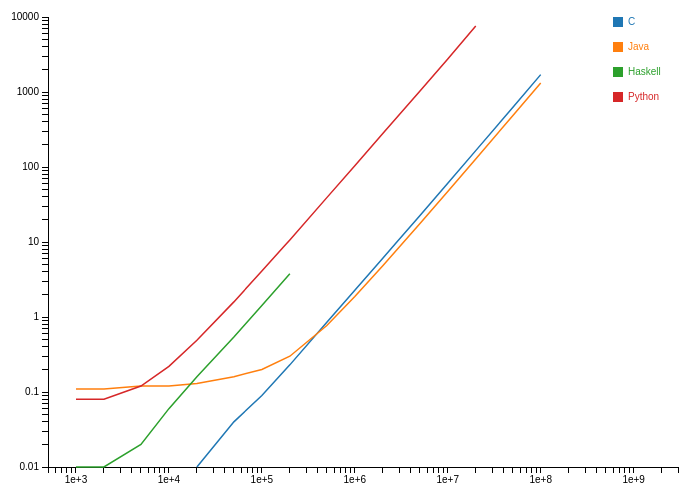
D3 v3 page, settled after 360 driven frames (6 s of simulated time); the page loaded 1 data file(s).


// ── perf_linechart.js
var margin = {top: 20, right: 20, bottom: 30, left: 50},
    width = 700 - margin.left - margin.right,
    height = 500 - margin.top - margin.bottom;

var x = d3.scale.log()
    .domain([0.5E3, 3E9])
    .range([0, width]);

var y = d3.scale.log()
    .domain([10000, .01])
    .range([0, height]);

var xAxis = d3.svg.axis()
    .scale(x)
    .ticks(null, "e")
    .orient("bottom");

var yAxis = d3.svg.axis()
    .scale(y)
    .ticks(null, "g")
    .orient("left");

var color = d3.scale.category10();

var line = d3.svg.line()
    .x(function(d) { return x(d.numPrimes); })
    .y(function(d) { return y(d.time); });

var svg = d3.select("body").append("svg")
    .attr("width", width + margin.left + margin.right)
    .attr("height", height + margin.top + margin.bottom)
  .append("g")
    .attr("transform", "translate(" + margin.left + "," + margin.top + ")");

d3.json("prime_times.json", function(error, data) {
  var languageNames = ["C", "Java", "Haskell", "Python"]
  color.domain(languageNames);

  var numPrimes = data.numPrimes;
  var languages = languageNames.map(function(name) {
    return {
      name: name,
      values: data[name].map(function(time, i) {
        return {numPrimes: +numPrimes[i], time: +time};
      })
    };
  });

  languages.forEach(function(language) {
    language.values = language.values.filter(function(v) {
      return v.time === v.time && v.time !== 0;
    });
  });

  svg.append("g")
      .attr("class", "x axis")
      .attr("transform", "translate(0," + height + ")")
      .call(xAxis);

  svg.append("g")
      .attr("class", "y axis")
      .call(yAxis)

  var language = svg.selectAll(".language")
    .data(languages)
    .enter().append("g")
    .attr("class", "language");

  language.append("path")
    .attr("class", "line")
    .attr("d", function(d) {return line(d.values); })
    .style("stroke", function(d) { return color(d.name); });

  var legend = svg.append("g")
    .attr("class", "legend")
    .attr("x", width - 65)
    .attr("y", 25)
    .attr("height", 100)
    .attr("width", 100);

    legend.selectAll('g').data(languages)
    .enter()
    .append('g')
    .each(function(d, i) {
      var g = d3.select(this);
      g.append("rect")
        .attr("x", width - 65)
        .attr("y", i*25)
        .attr("width", 10)
        .attr("height", 10)
        .style("fill", color(d.name));

      g.append("text")
        .attr("x", width - 50)
        .attr("y", i * 25 + 8)
        .attr("height",30)
        .attr("width",100)
        .style("fill", color(d.name))
        .text(d.name);

    });

});


### data: prime_times.json
{
 "Java": [
  0.11,
  0.11,
  0.12,
  0.12,
  0.13,
  0.16,
  0.2,
  0.3,
  "... 9 more items"
 ],
 "numPrimes": [
  1000,
  2000,
  5000,
  10000,
  20000,
  50000,
  100000,
  200000,
  "... 10 more items"
 ],
 "Haskell": [
  0.01,
  0.01,
  0.02,
  0.06,
  0.16,
  0.54,
  1.42,
  3.77,
  "... 1 more items"
 ],
 "Python": [
  0.08,
  0.08,
  0.12,
  0.22,
  0.49,
  1.59,
  4.11,
  10.67,
  "... 7 more items"
 ],
 "C": [
  0.0,
  0.0,
  0.0,
  0.0,
  0.01,
  0.04,
  0.09,
  0.23,
  "... 9 more items"
 ]
}